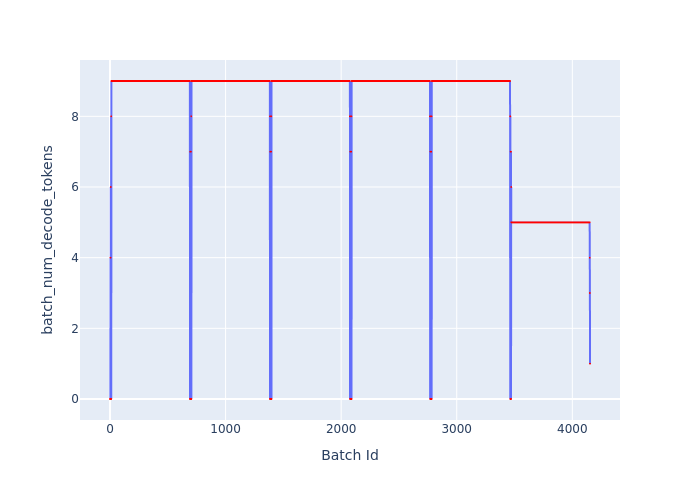

Source data for this figure (header and first rows):
Batch Id, batch_num_decode_tokens
0, 0
1, 0
2, 0
3, 0
4, 4
5, 0
6, 0
7, 6
8, 0
9, 0
10, 8
11, 0
12, 9
13, 9
14, 9
15, 9
16, 9
17, 9
18, 9
19, 9
20, 9
21, 9
22, 9
23, 9
24, 9
25, 9
26, 9
27, 9
28, 9
29, 9
30, 9
31, 9
32, 9
33, 9
34, 9
35, 9
36, 9
37, 9
38, 9
39, 9
40, 9
41, 9
42, 9
43, 9
44, 9
45, 9
46, 9
47, 9
48, 9
49, 9
50, 9
51, 9
52, 9
53, 9
54, 9
55, 9
56, 9
57, 9
58, 9
59, 9
... 4,094 more rows
